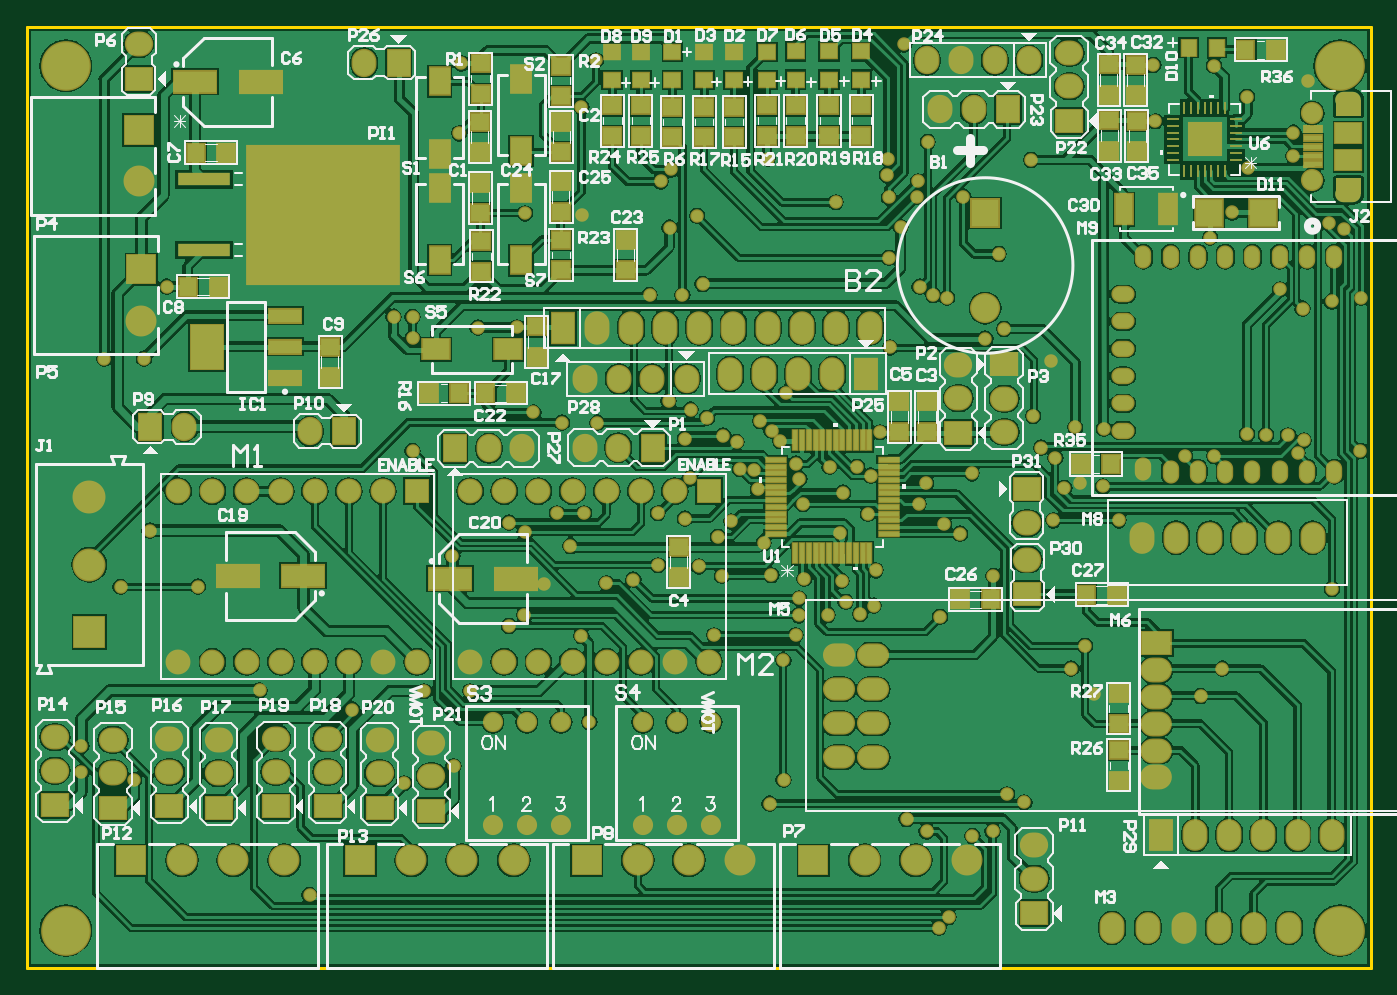
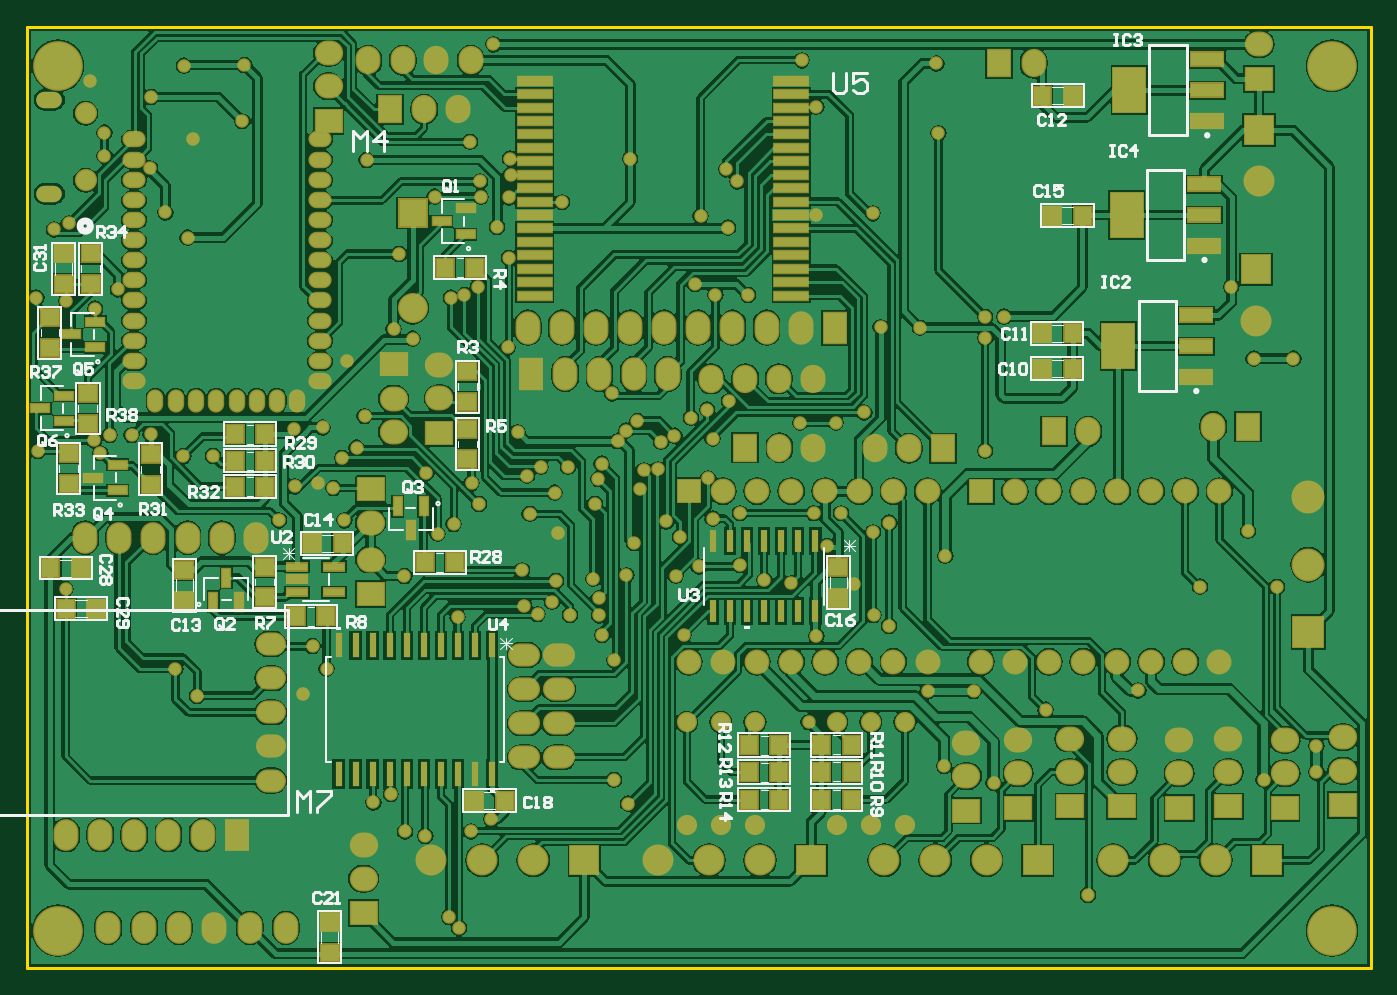
Circuit board: 9 layer files. Board 100.1 x 70.1 mm.
- bottom_copper: Project_Xe_Can_Bang.GBL (169898 bytes)
- bottom_silk: Project_Xe_Can_Bang.GBO (23561 bytes)
- paste: Project_Xe_Can_Bang.GBP (4268 bytes)
- bottom_mask: Project_Xe_Can_Bang.GBS (12242 bytes)
- outline: Project_Xe_Can_Bang.GKO (285 bytes)
- top_copper: Project_Xe_Can_Bang.GTL (167218 bytes)
- top_silk: Project_Xe_Can_Bang.GTO (64022 bytes)
- paste: Project_Xe_Can_Bang.GTP (5637 bytes)
- top_mask: Project_Xe_Can_Bang.GTS (13280 bytes)

=== bottom_copper: Project_Xe_Can_Bang.GBL (169898 bytes, source omitted) ===
=== bottom_silk: Project_Xe_Can_Bang.GBO (23561 bytes, source omitted) ===
=== paste: Project_Xe_Can_Bang.GBP ===
G04*
G04 #@! TF.GenerationSoftware,Altium Limited,Altium Designer,18.1.6 (161)*
G04*
G04 Layer_Color=128*
%FSTAX24Y24*%
%MOIN*%
G70*
G01*
G75*
%ADD23R,0.0550X0.0500*%
%ADD24R,0.0500X0.0550*%
%ADD25O,0.0400X0.0600*%
%ADD26O,0.0600X0.0400*%
%ADD30R,0.0945X0.0394*%
%ADD31R,0.0945X0.1299*%
%ADD115O,0.0800X0.0600*%
%ADD116R,0.0520X0.0220*%
%ADD117R,0.0220X0.0520*%
%ADD118R,0.1000X0.0256*%
%ADD119R,0.0210X0.0670*%
%ADD120R,0.0210X0.0710*%
%ADD121R,0.0600X0.0210*%
D23*
X0256Y03328D02*
D03*
Y03418D02*
D03*
X0476Y03928D02*
D03*
Y03838D02*
D03*
X04872Y0406D02*
D03*
Y0415D02*
D03*
X036475Y03824D02*
D03*
Y03734D02*
D03*
Y03902D02*
D03*
Y03992D02*
D03*
X04576Y0375D02*
D03*
Y0366D02*
D03*
X04816Y03752D02*
D03*
Y03662D02*
D03*
X048305Y042475D02*
D03*
Y043375D02*
D03*
X04752Y04248D02*
D03*
Y04338D02*
D03*
X042417Y034189D02*
D03*
Y033289D02*
D03*
X04478Y034095D02*
D03*
Y033195D02*
D03*
X04051Y022865D02*
D03*
Y023765D02*
D03*
D24*
X01962Y048D02*
D03*
X01872D02*
D03*
X04151Y03273D02*
D03*
X04061D02*
D03*
X03627Y02733D02*
D03*
X03537D02*
D03*
X04013Y03488D02*
D03*
X04103D02*
D03*
X048705Y034145D02*
D03*
X047805D02*
D03*
X01872Y04D02*
D03*
X01962D02*
D03*
X01872Y04104D02*
D03*
X01962D02*
D03*
X03773Y03432D02*
D03*
X03683D02*
D03*
X028221Y02896D02*
D03*
X027321D02*
D03*
X028221Y02817D02*
D03*
X027321D02*
D03*
X028221Y02736D02*
D03*
X027321D02*
D03*
X0252D02*
D03*
X0261D02*
D03*
X0252Y02817D02*
D03*
X0261D02*
D03*
X0252Y02896D02*
D03*
X0261D02*
D03*
X047355Y03296D02*
D03*
X048255D02*
D03*
X0433Y03654D02*
D03*
X0424D02*
D03*
X0433Y03808D02*
D03*
X0424D02*
D03*
X0433Y037295D02*
D03*
X0424D02*
D03*
X03714Y04296D02*
D03*
X03624D02*
D03*
X01842Y044487D02*
D03*
X01932D02*
D03*
D25*
X045625Y03906D02*
D03*
X045025D02*
D03*
X044425D02*
D03*
X04384D02*
D03*
X04324D02*
D03*
X04265D02*
D03*
X04206D02*
D03*
X04147D02*
D03*
D26*
X04625Y03964D02*
D03*
Y04021D02*
D03*
Y04081D02*
D03*
Y04141D02*
D03*
Y042D02*
D03*
Y042595D02*
D03*
Y04317D02*
D03*
Y04376D02*
D03*
Y04436D02*
D03*
Y04493D02*
D03*
Y04553D02*
D03*
Y04613D02*
D03*
Y04672D02*
D03*
X04079Y03964D02*
D03*
Y04021D02*
D03*
Y04081D02*
D03*
Y04141D02*
D03*
Y042D02*
D03*
Y042595D02*
D03*
Y04317D02*
D03*
Y04376D02*
D03*
Y04436D02*
D03*
Y04493D02*
D03*
Y04553D02*
D03*
Y04613D02*
D03*
Y04672D02*
D03*
D30*
X014778Y049066D02*
D03*
Y04816D02*
D03*
Y047254D02*
D03*
X015098Y039754D02*
D03*
Y04066D02*
D03*
Y041566D02*
D03*
X014858Y0436D02*
D03*
Y044505D02*
D03*
Y045411D02*
D03*
D31*
X017062Y04816D02*
D03*
X017382Y04066D02*
D03*
X017142Y044505D02*
D03*
D115*
X04224Y02792D02*
D03*
Y02892D02*
D03*
Y02992D02*
D03*
Y03092D02*
D03*
Y03192D02*
D03*
D116*
X047439Y0368D02*
D03*
X046733Y037175D02*
D03*
Y036425D02*
D03*
X048094Y041D02*
D03*
X047388Y041375D02*
D03*
Y040625D02*
D03*
X048999Y038835D02*
D03*
X048293Y03921D02*
D03*
Y03846D02*
D03*
X037224Y04432D02*
D03*
X036518Y044695D02*
D03*
Y043945D02*
D03*
D117*
X038135Y035259D02*
D03*
X03851Y035965D02*
D03*
X03776D02*
D03*
X04355Y033869D02*
D03*
X043175Y033163D02*
D03*
X043925D02*
D03*
D118*
X026969Y048442D02*
D03*
Y048049D02*
D03*
Y047655D02*
D03*
Y047261D02*
D03*
Y046867D02*
D03*
Y046474D02*
D03*
Y04608D02*
D03*
Y045686D02*
D03*
Y045293D02*
D03*
Y044899D02*
D03*
Y044505D02*
D03*
Y044111D02*
D03*
Y043718D02*
D03*
Y043324D02*
D03*
Y04293D02*
D03*
Y042537D02*
D03*
Y042143D02*
D03*
X0345Y048442D02*
D03*
Y048049D02*
D03*
Y047655D02*
D03*
Y047261D02*
D03*
Y046867D02*
D03*
Y046474D02*
D03*
Y04608D02*
D03*
Y045686D02*
D03*
Y045293D02*
D03*
Y044899D02*
D03*
Y044505D02*
D03*
Y044111D02*
D03*
Y043718D02*
D03*
Y043324D02*
D03*
Y04293D02*
D03*
Y042537D02*
D03*
Y042143D02*
D03*
D119*
X026274Y032886D02*
D03*
X026774D02*
D03*
X027274D02*
D03*
X027774D02*
D03*
X028274D02*
D03*
X028774D02*
D03*
X029274D02*
D03*
Y034936D02*
D03*
X028774D02*
D03*
X028274D02*
D03*
X027774D02*
D03*
X027274D02*
D03*
X026774D02*
D03*
X026274D02*
D03*
D120*
X03575Y03188D02*
D03*
X03625D02*
D03*
X03675D02*
D03*
X03725D02*
D03*
X03775D02*
D03*
X03825D02*
D03*
X03875D02*
D03*
X03925D02*
D03*
X03975D02*
D03*
X04025D02*
D03*
Y02812D02*
D03*
X03975D02*
D03*
X03925D02*
D03*
X03875D02*
D03*
X03825D02*
D03*
X03775D02*
D03*
X03725D02*
D03*
X03675D02*
D03*
X03625D02*
D03*
X03575D02*
D03*
D121*
X041467Y034189D02*
D03*
Y033815D02*
D03*
Y033441D02*
D03*
X040373Y034189D02*
D03*
Y033441D02*
D03*
M02*

=== bottom_mask: Project_Xe_Can_Bang.GBS (12242 bytes, source omitted) ===
=== outline: Project_Xe_Can_Bang.GKO ===
G04*
G04 #@! TF.GenerationSoftware,Altium Limited,Altium Designer,18.1.6 (161)*
G04*
G04 Layer_Color=16711935*
%FSTAX24Y24*%
%MOIN*%
G70*
G01*
G75*
%ADD12C,0.0080*%
D12*
X009975Y022415D02*
X049395D01*
X009975D02*
Y050025D01*
X049395Y022415D02*
Y050025D01*
X009975D02*
X049395D01*
M02*

=== top_copper: Project_Xe_Can_Bang.GTL (167218 bytes, source omitted) ===
=== top_silk: Project_Xe_Can_Bang.GTO (64022 bytes, source omitted) ===
=== paste: Project_Xe_Can_Bang.GTP ===
G04*
G04 #@! TF.GenerationSoftware,Altium Limited,Altium Designer,18.1.6 (161)*
G04*
G04 Layer_Color=8421504*
%FSTAX24Y24*%
%MOIN*%
G70*
G01*
G75*
%ADD21R,0.0530X0.0160*%
%ADD22R,0.0750X0.0590*%
%ADD23R,0.0550X0.0500*%
%ADD24R,0.0500X0.0550*%
%ADD25O,0.0400X0.0600*%
%ADD26O,0.0600X0.0400*%
%ADD27O,0.0850X0.0650*%
%ADD28R,0.0850X0.0650*%
%ADD29R,0.1240X0.0630*%
%ADD30R,0.0945X0.0394*%
%ADD31R,0.0945X0.1299*%
%ADD32R,0.0472X0.0433*%
%ADD33R,0.0433X0.0472*%
%ADD34R,0.0380X0.0080*%
%ADD35R,0.0080X0.0380*%
%ADD36R,0.0787X0.0787*%
%ADD37R,0.0500X0.0870*%
%ADD38R,0.0110X0.0580*%
%ADD39R,0.0580X0.0110*%
%ADD40R,0.0787X0.0591*%
%ADD41R,0.0591X0.0787*%
%ADD42R,0.1540X0.0390*%
%ADD43R,0.4510X0.4110*%
G36*
X049108Y047421D02*
X048358D01*
Y047881D01*
X049108D01*
Y047421D01*
D02*
G37*
G36*
X045015Y046759D02*
X044554Y046759D01*
Y04722D01*
X045015Y04722D01*
Y046759D01*
D02*
G37*
G36*
X044476Y046759D02*
X044015D01*
X044015Y04722D01*
X044476D01*
X044476Y046759D01*
D02*
G37*
G36*
X045015Y04622D02*
X044554D01*
X044554Y046681D01*
X045015D01*
X045015Y04622D01*
D02*
G37*
G36*
X044476D02*
X044015D01*
X044015Y046681D01*
X044476D01*
X044476Y04622D01*
D02*
G37*
G36*
X049108Y045125D02*
X048358D01*
Y045585D01*
X049108D01*
Y045125D01*
D02*
G37*
D21*
X04768Y045992D02*
D03*
Y046248D02*
D03*
Y046503D02*
D03*
Y046759D02*
D03*
Y047015D02*
D03*
D22*
X048733Y04611D02*
D03*
Y046897D02*
D03*
D23*
X035566Y039035D02*
D03*
Y038135D02*
D03*
X036375Y039035D02*
D03*
Y038135D02*
D03*
X0291Y03478D02*
D03*
Y03388D02*
D03*
X041715Y04638D02*
D03*
Y04728D02*
D03*
X042535Y04727D02*
D03*
Y04637D02*
D03*
X03252Y047717D02*
D03*
Y046817D02*
D03*
X03168Y047717D02*
D03*
Y046817D02*
D03*
X042Y02882D02*
D03*
Y02792D02*
D03*
Y02958D02*
D03*
Y03048D02*
D03*
X02565Y046341D02*
D03*
Y047241D02*
D03*
X02564Y048888D02*
D03*
Y047988D02*
D03*
X0233Y04284D02*
D03*
Y04374D02*
D03*
X02328Y045455D02*
D03*
Y044555D02*
D03*
X02326Y047245D02*
D03*
Y046345D02*
D03*
X02564Y044589D02*
D03*
Y045489D02*
D03*
Y04378D02*
D03*
Y04288D02*
D03*
X024928Y040335D02*
D03*
Y041235D02*
D03*
X018865Y03974D02*
D03*
Y04064D02*
D03*
X02798Y047717D02*
D03*
Y046817D02*
D03*
X02714Y04772D02*
D03*
Y04682D02*
D03*
X03072Y04678D02*
D03*
Y04768D02*
D03*
X02329Y048948D02*
D03*
Y048049D02*
D03*
X02984Y04768D02*
D03*
Y04678D02*
D03*
X0335Y047717D02*
D03*
Y046817D02*
D03*
X034452Y047717D02*
D03*
Y046817D02*
D03*
X04249Y04801D02*
D03*
Y04891D02*
D03*
X041705Y04802D02*
D03*
Y04892D02*
D03*
X02754Y04378D02*
D03*
Y04288D02*
D03*
X028906Y04678D02*
D03*
Y04768D02*
D03*
D24*
X01583Y04633D02*
D03*
X01493D02*
D03*
X04088Y0372D02*
D03*
X04178D02*
D03*
X03735Y03323D02*
D03*
X03825D02*
D03*
X04194Y03336D02*
D03*
X04104D02*
D03*
X024322Y03928D02*
D03*
X023422D02*
D03*
X02266D02*
D03*
X02176D02*
D03*
X0156Y0424D02*
D03*
X0147D02*
D03*
X04661Y04935D02*
D03*
X04571D02*
D03*
D25*
X04832Y043282D02*
D03*
X04352D02*
D03*
X04432D02*
D03*
X04752D02*
D03*
X04672D02*
D03*
X04592D02*
D03*
X04512D02*
D03*
X04272D02*
D03*
Y037052D02*
D03*
X04352Y036978D02*
D03*
X04432D02*
D03*
X04512D02*
D03*
X04592D02*
D03*
X04672D02*
D03*
X04752D02*
D03*
X04832D02*
D03*
D26*
X04212Y042182D02*
D03*
Y041382D02*
D03*
Y040582D02*
D03*
Y039782D02*
D03*
Y038982D02*
D03*
Y038182D02*
D03*
D27*
X0431Y028013D02*
D03*
Y0288D02*
D03*
Y029587D02*
D03*
Y030375D02*
D03*
Y031162D02*
D03*
D28*
Y03195D02*
D03*
D29*
X024325Y03384D02*
D03*
X022395D02*
D03*
X016835Y04841D02*
D03*
X014905D02*
D03*
X018085Y03392D02*
D03*
X016155D02*
D03*
D30*
X017547Y039734D02*
D03*
Y04064D02*
D03*
Y041546D02*
D03*
D31*
X015263Y04064D02*
D03*
D32*
X03168Y048459D02*
D03*
Y049286D02*
D03*
X02798Y048459D02*
D03*
Y049286D02*
D03*
X02714Y048462D02*
D03*
Y049288D02*
D03*
X028906Y049286D02*
D03*
Y048459D02*
D03*
X03252Y048474D02*
D03*
Y049301D02*
D03*
X0335Y048474D02*
D03*
Y049301D02*
D03*
X034452Y048474D02*
D03*
Y049301D02*
D03*
X02984Y049286D02*
D03*
Y048459D02*
D03*
X03072Y048467D02*
D03*
Y049293D02*
D03*
D33*
X044047Y04941D02*
D03*
X044873D02*
D03*
D34*
X04543Y046129D02*
D03*
Y046326D02*
D03*
Y046523D02*
D03*
Y04672D02*
D03*
Y046917D02*
D03*
Y047114D02*
D03*
Y047311D02*
D03*
X0436D02*
D03*
Y047114D02*
D03*
Y046917D02*
D03*
Y04672D02*
D03*
Y046523D02*
D03*
Y046326D02*
D03*
Y046129D02*
D03*
D35*
X045106Y047635D02*
D03*
X044909D02*
D03*
X044712D02*
D03*
X044515D02*
D03*
X044318D02*
D03*
X044121D02*
D03*
X043924D02*
D03*
Y045805D02*
D03*
X044121D02*
D03*
X044318D02*
D03*
X044515D02*
D03*
X044712D02*
D03*
X044909D02*
D03*
X045106D02*
D03*
D36*
X046227Y04456D02*
D03*
X044653D02*
D03*
D37*
X04215Y044675D02*
D03*
X04345D02*
D03*
D38*
X032517Y03458D02*
D03*
X032714D02*
D03*
X032911D02*
D03*
X033108D02*
D03*
X033305D02*
D03*
X033502D02*
D03*
X033698D02*
D03*
X033895D02*
D03*
X034092D02*
D03*
X034289D02*
D03*
X034486D02*
D03*
X034683D02*
D03*
Y0379D02*
D03*
X034486D02*
D03*
X034289D02*
D03*
X034092D02*
D03*
X033895D02*
D03*
X033698D02*
D03*
X033502D02*
D03*
X033305D02*
D03*
X033108D02*
D03*
X032911D02*
D03*
X032714D02*
D03*
X032517D02*
D03*
D39*
X03526Y035157D02*
D03*
Y035354D02*
D03*
Y035551D02*
D03*
Y035748D02*
D03*
Y035945D02*
D03*
Y036142D02*
D03*
Y036338D02*
D03*
Y036535D02*
D03*
Y036732D02*
D03*
Y036929D02*
D03*
Y037126D02*
D03*
Y037323D02*
D03*
X03194D02*
D03*
Y037126D02*
D03*
Y036929D02*
D03*
Y036732D02*
D03*
Y036535D02*
D03*
Y036338D02*
D03*
Y036142D02*
D03*
Y035945D02*
D03*
Y035748D02*
D03*
Y035551D02*
D03*
Y035354D02*
D03*
Y035157D02*
D03*
D40*
X024093Y040565D02*
D03*
X021967D02*
D03*
D41*
X02447Y0453D02*
D03*
Y043174D02*
D03*
X02208Y045303D02*
D03*
Y043177D02*
D03*
X02447Y0485D02*
D03*
Y046374D02*
D03*
X02208Y046297D02*
D03*
Y048423D02*
D03*
D42*
X01517Y043476D02*
D03*
Y045555D02*
D03*
D43*
X018665Y044516D02*
D03*
M02*

=== top_mask: Project_Xe_Can_Bang.GTS (13280 bytes, source omitted) ===
